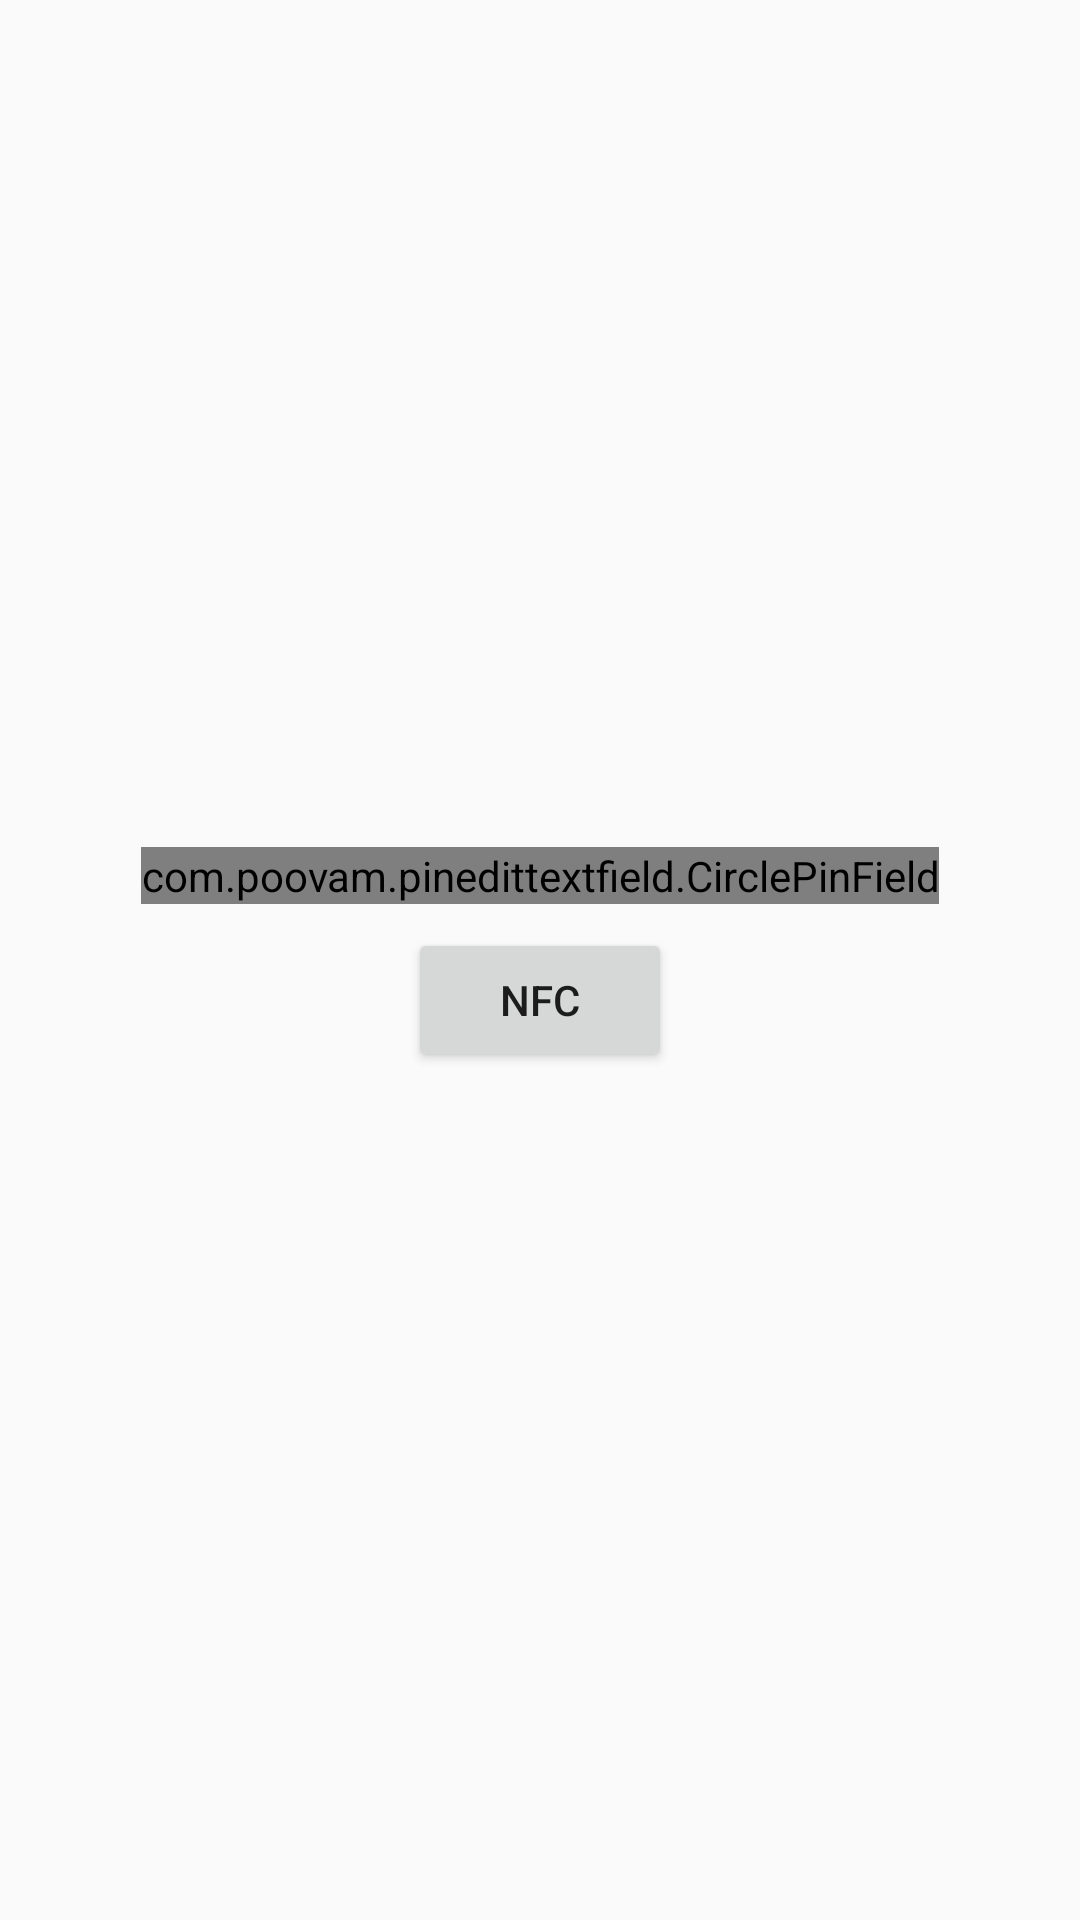

The Android layout XML behind this screen, and the referenced resources:
<!-- AndroidManifest.xml: application theme AppTheme -->
<!-- res/layout/activity_check_user_password.xml -->
<?xml version="1.0" encoding="utf-8"?>
<LinearLayout xmlns:android="http://schemas.android.com/apk/res/android"
    xmlns:app="http://schemas.android.com/apk/res-auto"
    xmlns:tools="http://schemas.android.com/tools"
    android:layout_width="match_parent"
    android:layout_height="match_parent"
    android:gravity="center"
    android:orientation="vertical"
    tools:context="com.example.wmell.app.nfc.CheckUserPasswordActivity">

    <com.poovam.pinedittextfield.CirclePinField
        android:id="@+id/circleField"
        android:layout_width="wrap_content"
        android:layout_height="wrap_content"
        android:inputType="numberPassword"
        android:textSelectHandle="@drawable/text_handle"
        android:textSize="16sp"
        app:circleRadius="15dp"
        app:fillerColor="@color/circleColorPassword"
        app:noOfFields="6" />


    <Button
        android:id="@+id/bt_check_password"
        android:layout_width="wrap_content"
        android:layout_height="wrap_content"
        android:layout_marginTop="8dp"
        android:text="NFC" />

</LinearLayout>
<!-- resources referenced by this layout -->
<resources>
  <color name="circleColorPassword">#54185b</color>
  <style name="AppTheme" parent="Theme.AppCompat.Light.DarkActionBar">
          
          <item name="colorPrimary">@color/colorPrimaryPurple</item>
          <item name="colorPrimaryDark">@color/colorPrimaryDarkPurple</item>
          <item name="colorAccent">@color/colorAccent</item>
      </style>
  <color name="colorPrimaryPurple">#782383</color>
  <color name="colorPrimaryDarkPurple">#3c1141</color>
  <color name="colorAccent">#FF4081</color>
</resources>
